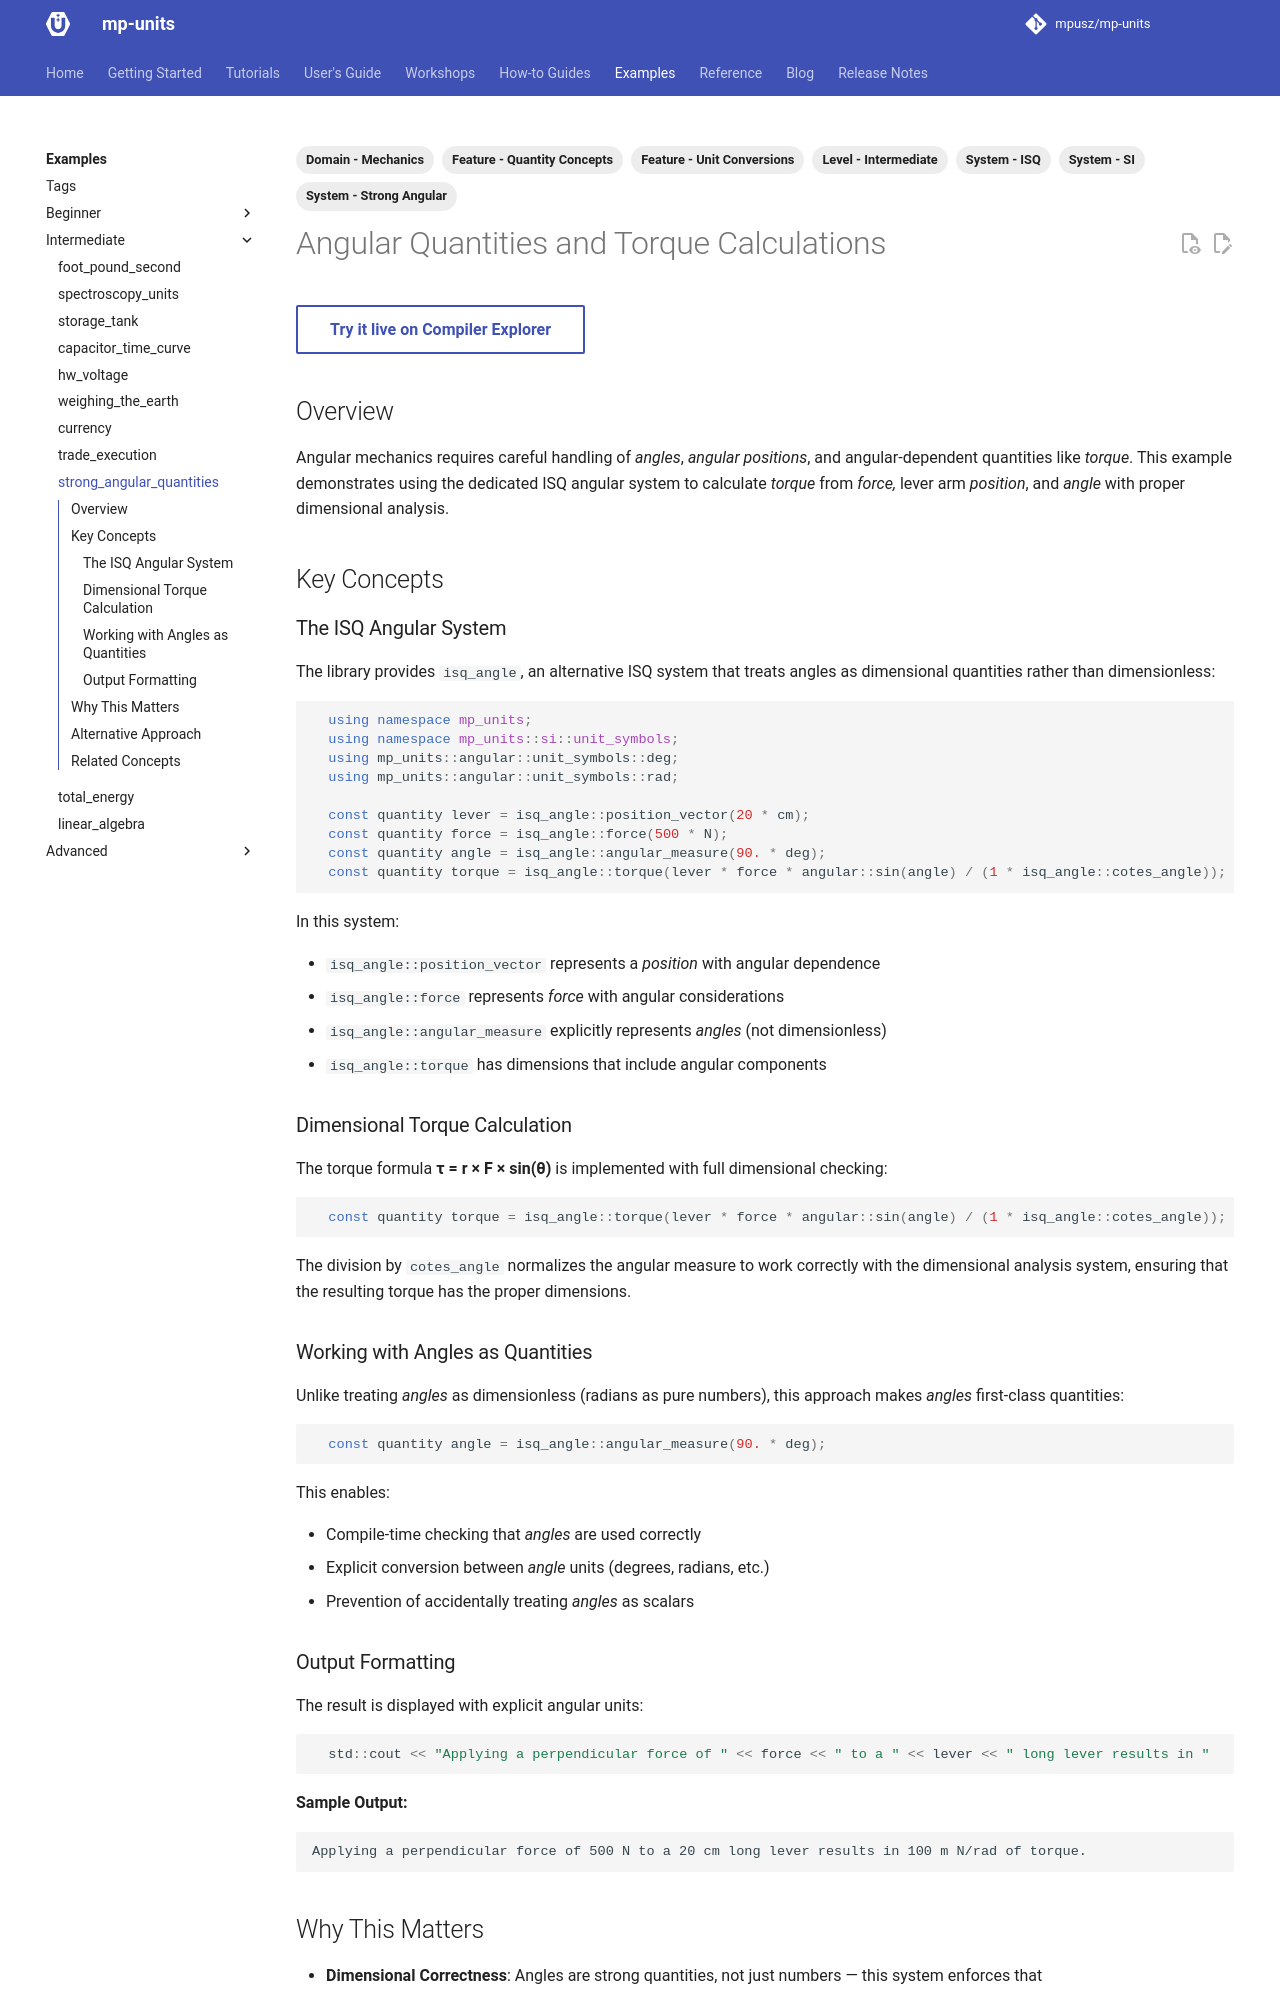

repository: mpusz/mp-units · page: HEAD/examples/strong_angular_quantities/index.html · generator: mkdocs

---
tags:
- Level - Intermediate
- System - ISQ
- System - SI
- System - Strong Angular
- Feature - Quantity Concepts
- Feature - Unit Conversions
- Domain - Mechanics
---

# Angular Quantities and Torque Calculations

[Try it live on Compiler Explorer](godbolt){ .md-button }

## Overview

Angular mechanics requires careful handling of _angles_, _angular positions_, and
angular-dependent quantities like _torque_. This example demonstrates using the
dedicated ISQ angular system to calculate _torque_ from _force,_ lever arm _position_,
and _angle_ with proper dimensional analysis.

## Key Concepts

### The ISQ Angular System

The library provides `isq_angle`, an alternative ISQ system that treats angles as
dimensional quantities rather than dimensionless:

```cpp
--8<-- "example/strong_angular_quantities.cpp:42:50"
```

In this system:

- `isq_angle::position_vector` represents a _position_ with angular dependence
- `isq_angle::force` represents _force_ with angular considerations
- `isq_angle::angular_measure` explicitly represents _angles_ (not dimensionless)
- `isq_angle::torque` has dimensions that include angular components

### Dimensional Torque Calculation

The torque formula **τ = r × F × sin(θ)** is implemented with full dimensional checking:

```cpp
--8<-- "example/strong_angular_quantities.cpp:50:50"
```

The division by `cotes_angle` normalizes the angular measure to work correctly with
the dimensional analysis system, ensuring that the resulting torque has the proper
dimensions.

### Working with Angles as Quantities

Unlike treating _angles_ as dimensionless (radians as pure numbers), this approach makes
_angles_ first-class quantities:

```cpp
--8<-- "example/strong_angular_quantities.cpp:49:49"
```

This enables:

- Compile-time checking that _angles_ are used correctly
- Explicit conversion between _angle_ units (degrees, radians, etc.)
- Prevention of accidentally treating _angles_ as scalars

### Output Formatting

The result is displayed with explicit angular units:

```cpp
--8<-- "example/strong_angular_quantities.cpp:51:52"
```

**Sample Output:**

```text
Applying a perpendicular force of 500 N to a 20 cm long lever results in 100 m N/rad of torque.
```
